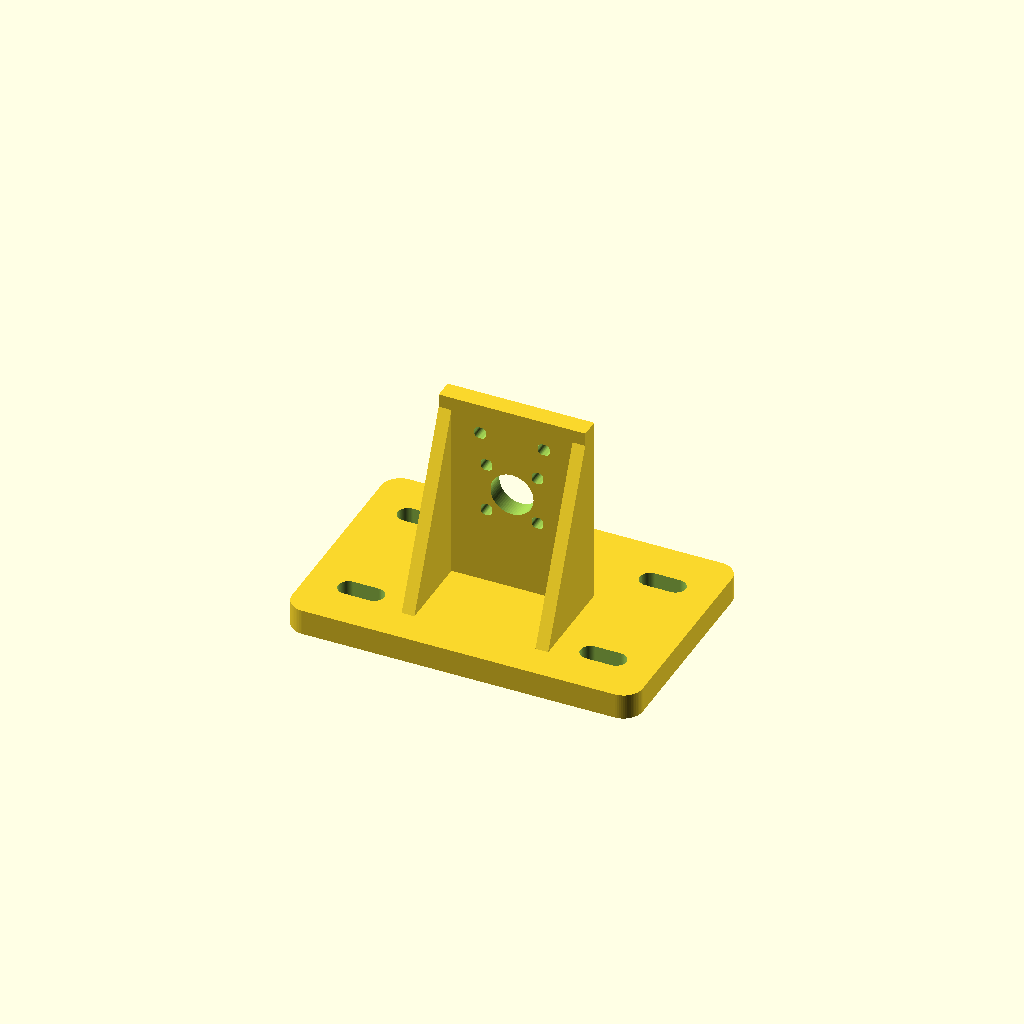
Cell 1: the model at its default parameters.
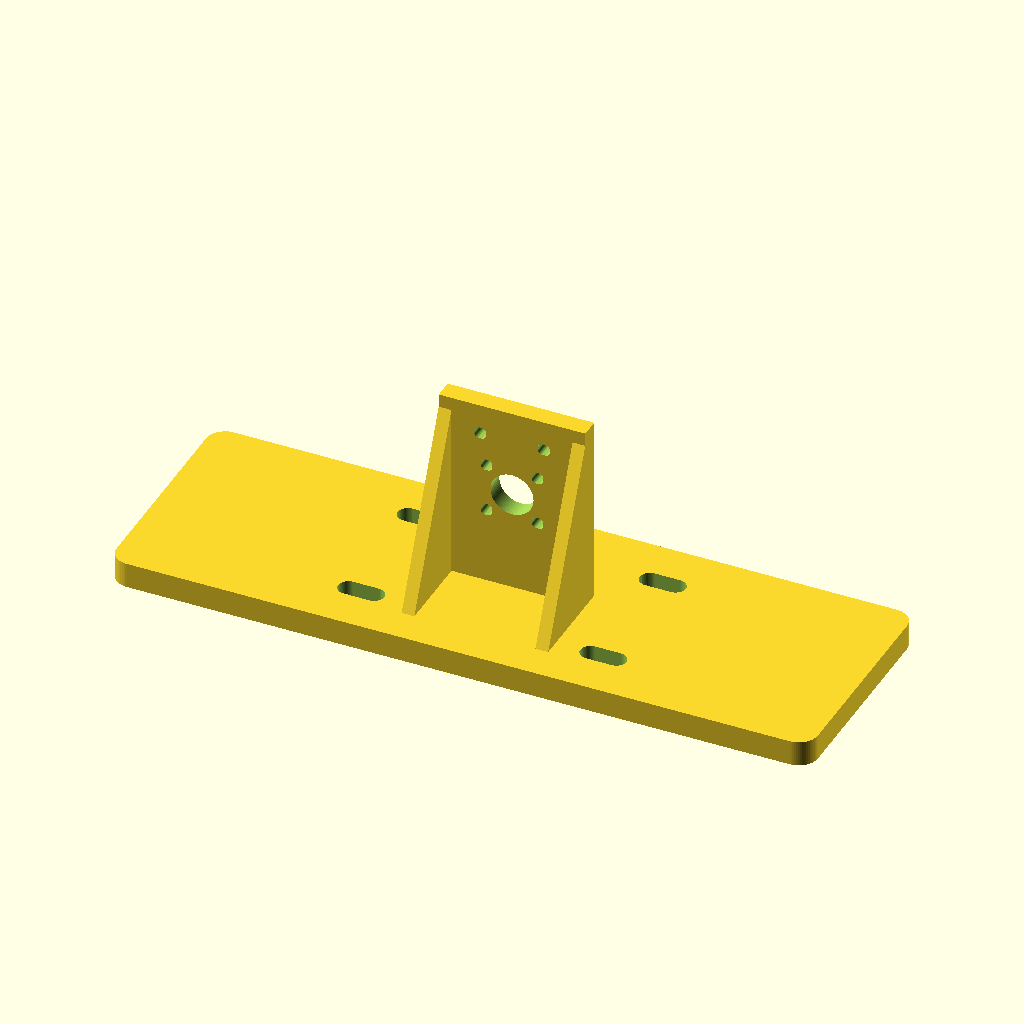
Cell 2 — throttle_base_l set to 220, the other parameters unchanged.
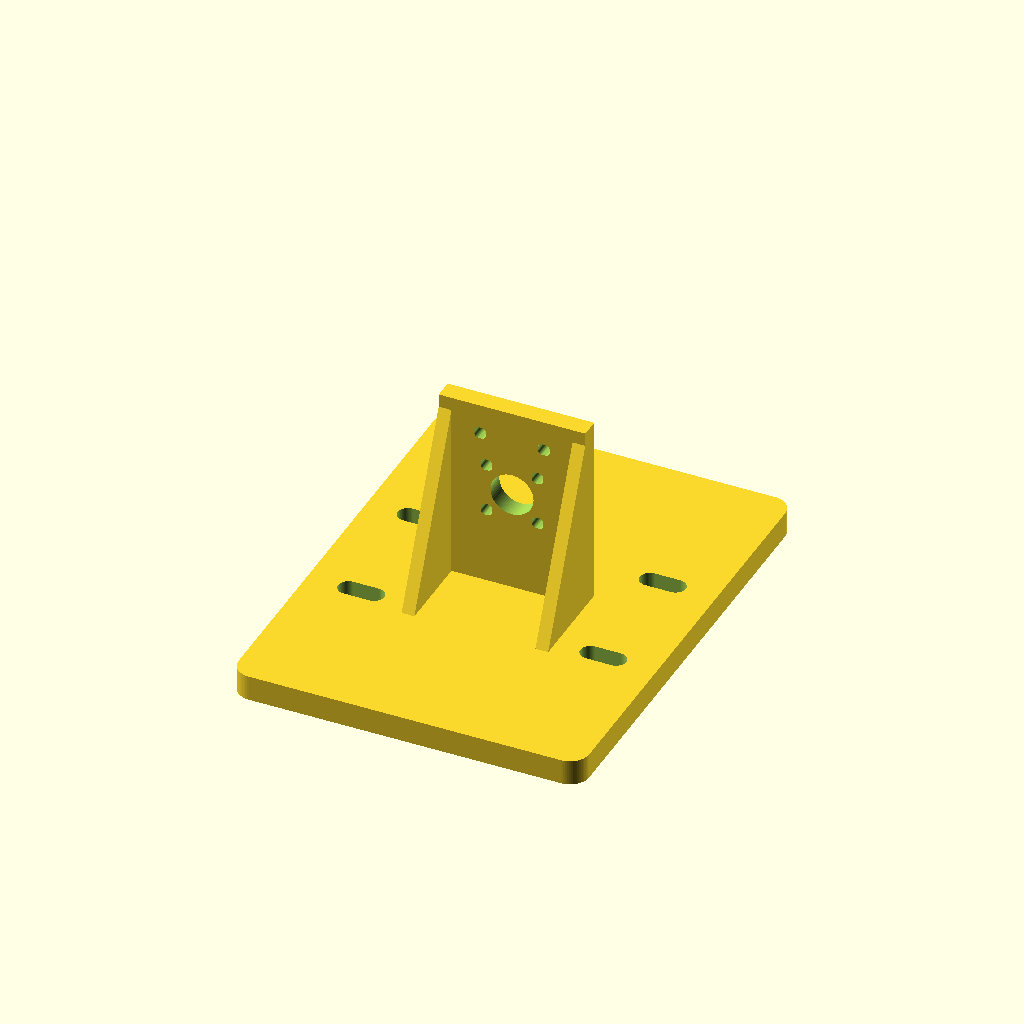
Cell 3: throttle_base_w = 144 (everything else at default).
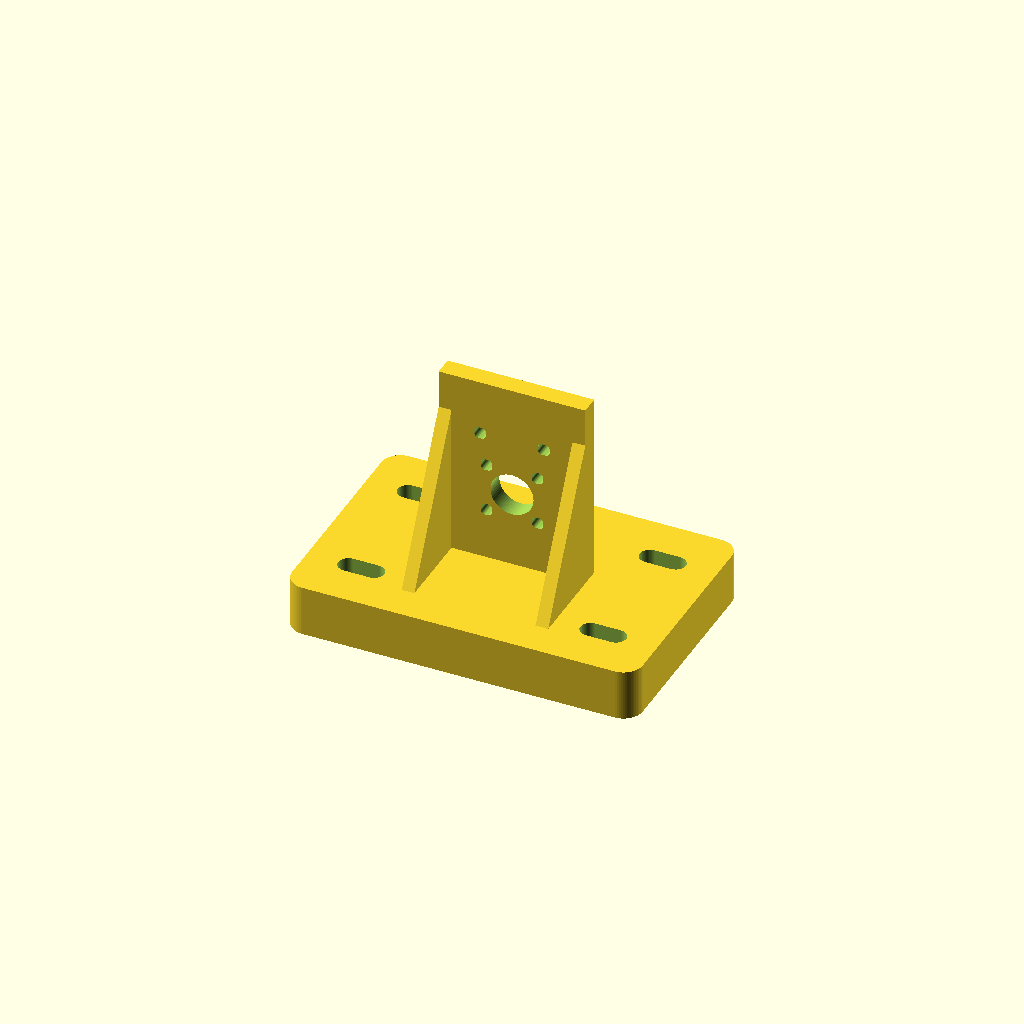
Cell 4 — throttle_base_t set to 16, the other parameters unchanged.
One fixed orthographic camera (rotation 55°, 0°, 25°; colour scheme Cornfield) for every cell.
OpenSCAD source file hardware/mounts/throttle_servo_mount.scad:
// Adjustable throttle-servo mounting fixture, not a Toro panel bolt pattern.
// Photo-derived SIX-hole stationary rear bracket; steel through-fasteners required.
// ASA; print base down. Verify reaction load, panel stiffness and all travel.
// A powered control mount must be metal or independently load-qualified.
include <common.scad>
throttle_base_l = 110;
throttle_base_w = 72;
throttle_base_t = 8;
throttle_face_t = 6;
throttle_pattern_z = 40;

module throttle_servo_mount() {
    difference() {
        union() {
            plate(throttle_base_l, throttle_base_w, throttle_base_t, 6);
            translate([-23, 0, throttle_base_t - 0.1]) cube([46, throttle_face_t, 60.1]);
            for (x = [-23, 19]) translate([x, 0, 0]) rotate([90, 0, 90])
                linear_extrude(height = 4)
                    polygon([[-25, throttle_base_t - 0.1], [0.1, throttle_base_t - 0.1], [0.1, 64]]);
        }
        for (x = [-38, 38], y = [-20, 20])
            translate([x, y, -1]) slot(m6_clear, 8, throttle_base_t + 2);
        // Shared rear axes Y/Z map to fixture X/Z; all six slots are through-Y.
        // Back face Y=0 is free for OD6 steel washers, AF5 nuts and an OD8 tool.
        translate([0,-1,throttle_pattern_z]) rotate([0,0,90]) {
            servo_rear_hole_cut(throttle_face_t+2);
            servo_rear_opening_cut(throttle_face_t+2);
        }
    }
}
throttle_servo_mount();
Parameter table extracted from the source (name, type, default, range or options):
throttle_base_l: number, default 110
throttle_base_w: number, default 72
throttle_base_t: number, default 8
throttle_face_t: number, default 6
throttle_pattern_z: number, default 40
